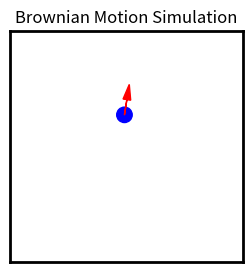

This chart was generated by the following Python code:
import numpy as np
import matplotlib.pyplot as plt

class BrownianMotionSimulator:
    def __init__(self, arena_size=3, robot_size=0.1, speed=2, delta_t=0.2, num_steps=1000):
        # Parameter
        self.arena_size = arena_size
        self.robot_size = robot_size
        self.speed = speed
        self.delta_t = delta_t
        self.num_steps = num_steps

        # Initial position
        self.position = np.array([self.arena_size/2, self.arena_size/2])
        self.direction = np.array([self.robot_size, 0])

        # Init plot
        plt.ion()
        fig = plt.figure(figsize=(3,3))
        self.ax = fig.add_subplot(111)
        self.ax.set_xlim([0, self.arena_size])
        self.ax.set_ylim([0, self.arena_size])
        self.ax.spines['top'].set_linewidth(2)
        self.ax.spines['right'].set_linewidth(2)
        self.ax.spines['bottom'].set_linewidth(2)
        self.ax.spines['left'].set_linewidth(2)
        self.ax.axes.xaxis.set_visible(False)
        self.ax.axes.yaxis.set_visible(False)
        plt.title('Brownian Motion Simulation')

        # Init robot
        self.circle = plt.Circle(self.position, self.robot_size, color='b')
        self.ax.add_artist(self.circle)
        self.arrow = self.ax.arrow(self.position[0], 
                self.position[1], 
                2 * self.direction[0], 
                2 * self.direction[1], 
                head_length=0.2, 
                head_width=0.1,
                fc='r',
                ec='r')

    def move(self):
        '''
        Move the robot in a random direction
        '''
        next_position = self.position + self.direction * self.speed * self.delta_t
    
        if next_position[0] < self.robot_size:
            rotation_angle = np.random.uniform(0, np.pi/4)
            rotation_matrix = np.array([[np.cos(rotation_angle), -np.sin(rotation_angle)],
                                        [np.sin(rotation_angle), np.cos(rotation_angle)]])
            self.direction = np.dot(rotation_matrix, self.direction)
        elif next_position[0] > self.arena_size - self.robot_size:
            rotation_angle = np.random.uniform(np.pi/4, 3 * np.pi/4)
            rotation_matrix = np.array([[np.cos(rotation_angle), -np.sin(rotation_angle)],
                                        [np.sin(rotation_angle), np.cos(rotation_angle)]])
            self.direction = np.dot(rotation_matrix, self.direction)
        elif next_position[1] < self.robot_size:
            rotation_angle = np.random.uniform(0, np.pi/2)
            rotation_matrix = np.array([[np.cos(rotation_angle), -np.sin(rotation_angle)],
                                        [np.sin(rotation_angle), np.cos(rotation_angle)]])
            self.direction = np.dot(rotation_matrix, self.direction)
        elif next_position[1] > self.arena_size - self.robot_size:
            rotation_angle = np.random.uniform(np.pi/2, np.pi)
            rotation_matrix = np.array([[np.cos(rotation_angle), -np.sin(rotation_angle)],
                                        [np.sin(rotation_angle), np.cos(rotation_angle)]])
            self.direction = np.dot(rotation_matrix, self.direction)

        self.position = self.position + self.direction * self.speed * self.delta_t

    def draw(self):
        self.circle.center = self.position
        self.arrow.remove()
        self.arrow = self.ax.arrow(self.position[0], 
                      self.position[1], 
                      2 * self.direction[0], 
                      2 * self.direction[1], 
                      head_length=0.2, 
                      head_width=0.1,
                      fc='r',
                      ec='r')

    def simulate(self):
        for i in range(self.num_steps):
            self.move()
            self.draw()
            plt.show()
            plt.pause(0.01)

if __name__ == '__main__':
    simulator = BrownianMotionSimulator()
    simulator.simulate()